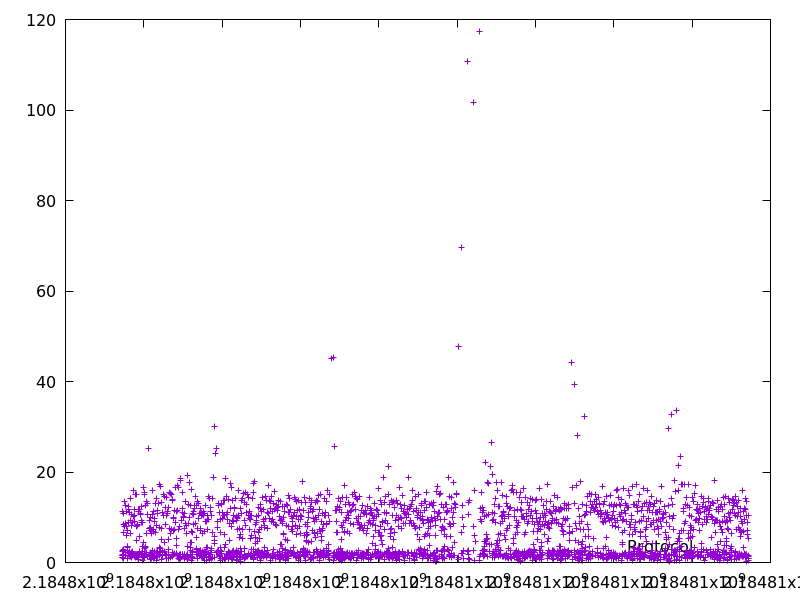

The table this chart was drawn from, first rows:
2184797445.928778, 11.213379000000002
2184797449, 2.563
2184797451, 2.437
2184797453, 1.818
2184797454, 1.094
2184797456, 1.616
2184797457, 1.568
2184797459, 1.188
2184797470, 10.94
2184797472, 1.849
2184797473, 1.607
2184797474, 0.8349
2184797483, 8.519
2184797489, 6.718
2184797492, 2.907
2184797500, 7.865
2184797514, 13.41
2184797522, 8.688
2184797525, 2.199
2184797537, 12.7
2184797539, 1.491
2184797541, 2.271
2184797553, 11.34
2184797559, 6.054
2184797567, 8.061
2184797574, 7.127
2184797577, 2.644
2184797580, 3.663
2184797581, 0.9243
2184797585, 3.388
2184797588, 3.494
2184797600, 11.76
2184797613, 12.34
2184797621, 8.908
2184797624, 2.382
2184797625, 1.477
2184797627, 1.241
2184797638, 11.07
2184797640, 2.017
2184797649, 9.364
2184797663, 14.09
2184797670, 6.398
2184797672, 1.787
2184797673, 1.316
2184797684, 10.58
2184797686, 2.161
2184797687, 1.146
2184797695, 8.194
2184797697, 1.926
2184797706, 8.839
2184797709, 2.433
2184797711, 2.031
2184797712, 1.547
2184797728, 15.94
2184797738, 10.16
2184797749, 10.42
2184797750, 1.535
2184797752, 1.382
2184797761, 9.041
2184797763, 1.637
2184797775, 11.68
... 2,478 more rows
